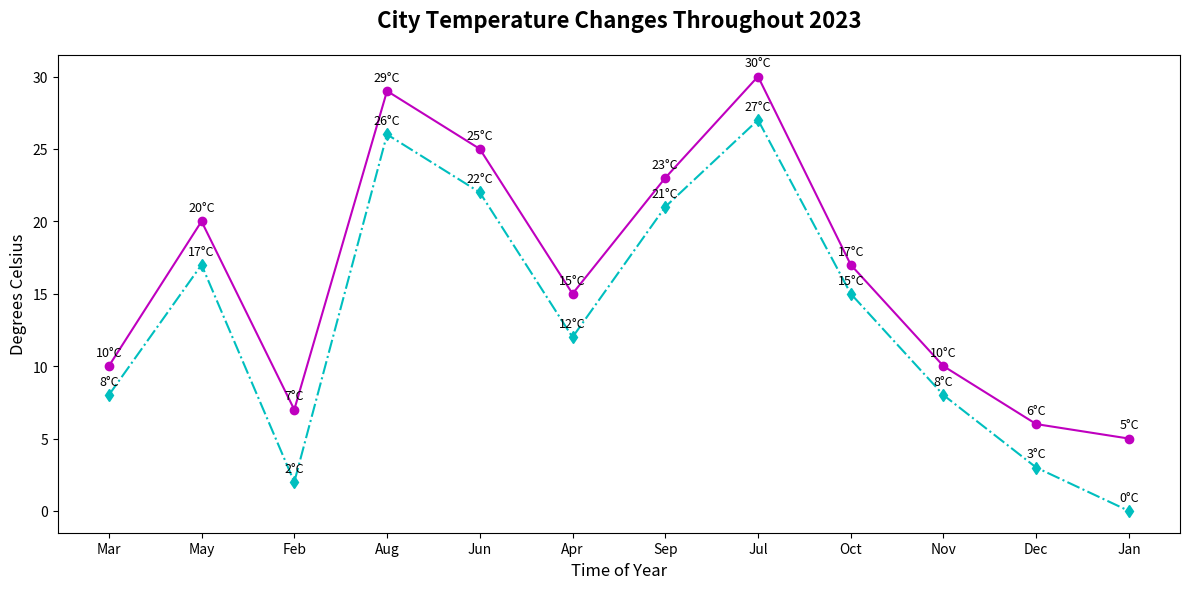

Recreate this plot in Python.
import matplotlib.pyplot as plt
import numpy as np

months = np.array(["Mar", "May", "Feb", "Aug", "Jun", "Apr", "Sep", "Jul", "Oct", "Nov", "Dec", "Jan"])
city1_temp = np.array([10, 20, 7, 29, 25, 15, 23, 30, 17, 10, 6, 5])
city3_temp = np.array([8, 17, 2, 26, 22, 12, 21, 27, 15, 8, 3, 0])

fig, ax = plt.subplots(figsize=(12, 6))

# Changed colors for the city temperature plots
ax.plot(months, city1_temp, marker='o', linestyle='-', color='m')  # Changed from 'b' to 'm'
ax.plot(months, city3_temp, marker='d', linestyle='-.', color='c')  # Changed from 'g' to 'c'

ax.set_title("City Temperature Changes Throughout 2023", fontsize=16, fontweight='bold', pad=20)
ax.set_xlabel("Time of Year", fontsize=12)
ax.set_ylabel("Degrees Celsius", fontsize=12)

for i in range(len(months)):
    ax.text(months[i], city1_temp[i] + 0.5, f"{city1_temp[i]}°C", ha='center', va='bottom', fontsize=9)
    ax.text(months[i], city3_temp[i] + 0.5, f"{city3_temp[i]}°C", ha='center', va='bottom', fontsize=9)

plt.tight_layout()
plt.show()
